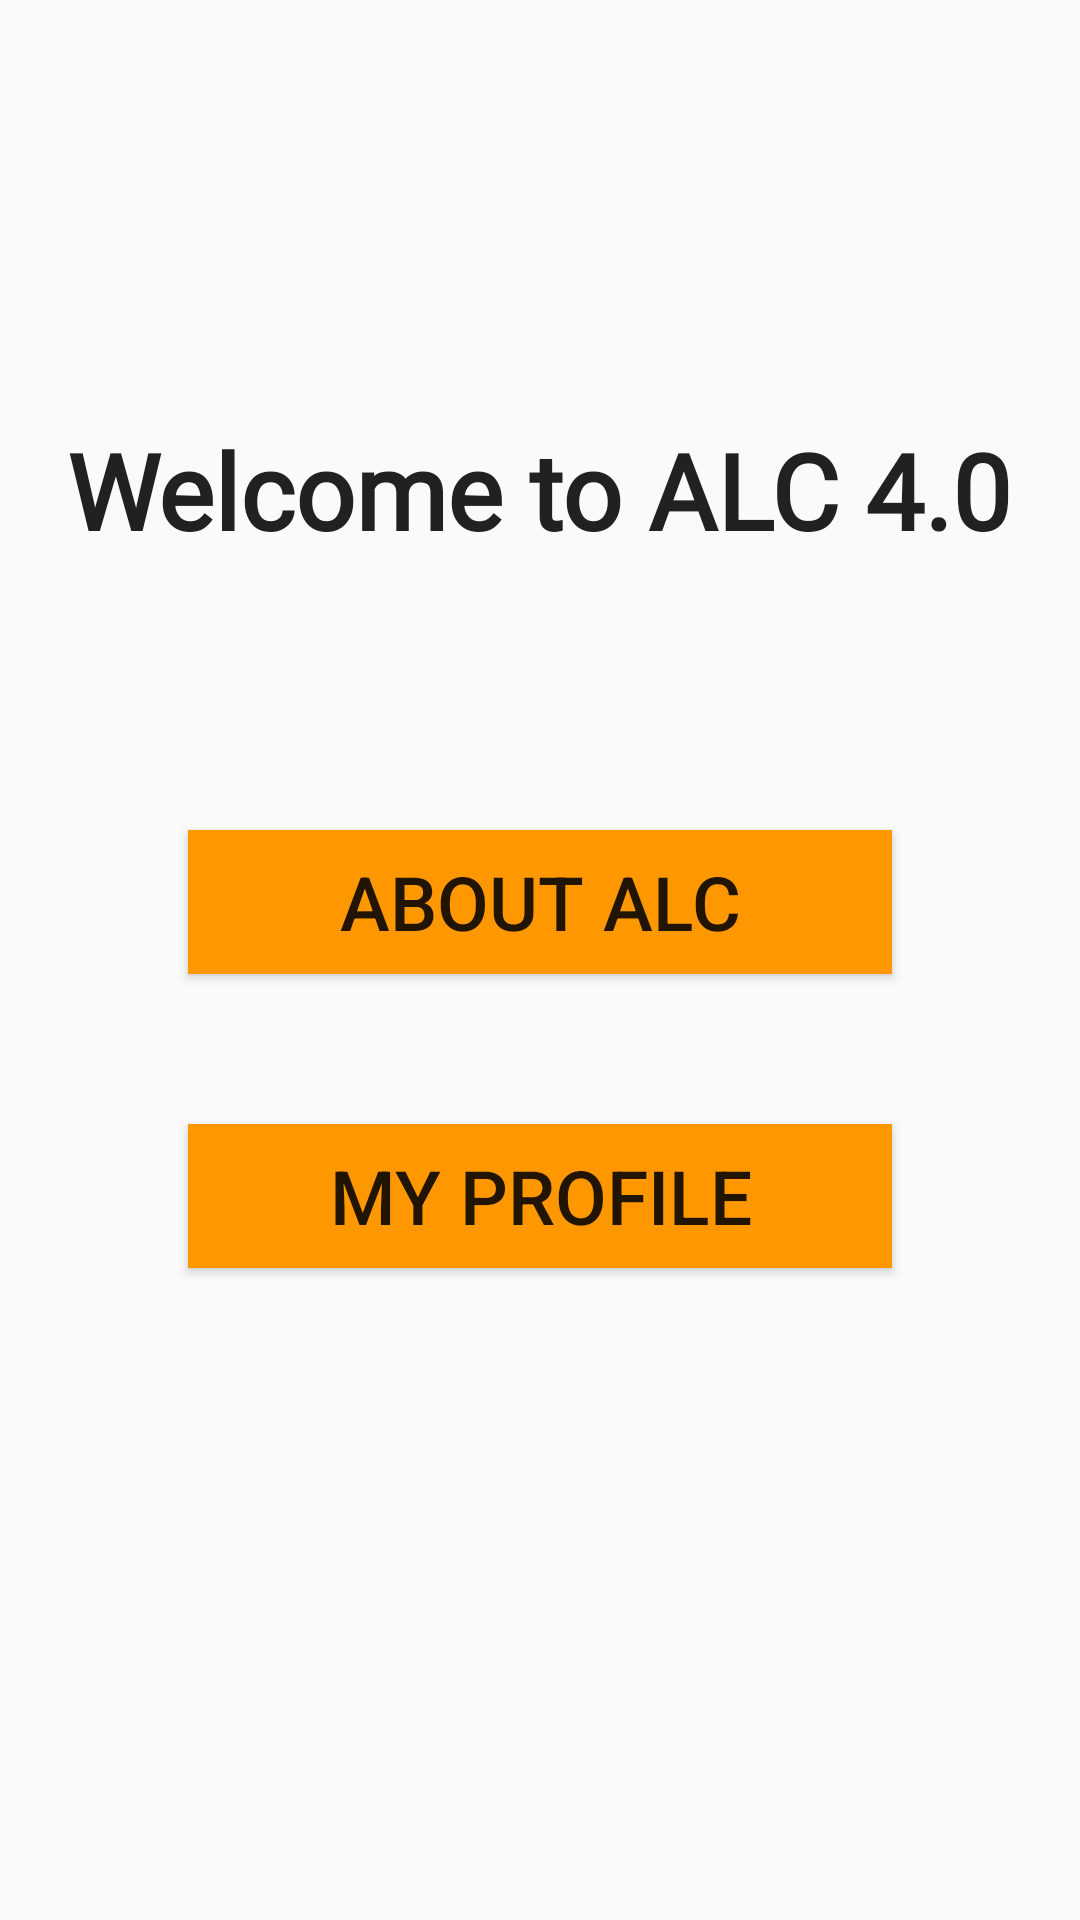

The Android layout XML behind this screen, and the referenced resources:
<!-- AndroidManifest.xml: application theme AppTheme -->
<!-- res/layout/activity_main.xml -->
<?xml version="1.0" encoding="utf-8"?>
<RelativeLayout
    xmlns:android="http://schemas.android.com/apk/res/android"
    xmlns:app="http://schemas.android.com/apk/res-auto"
    xmlns:tools="http://schemas.android.com/tools"
    android:layout_width="match_parent"
    android:layout_height="match_parent"
    tools:context=".MainActivity">

    <TextView
        android:id="@+id/txt1"
        android:layout_width="wrap_content"
        android:layout_height="wrap_content"
        android:layout_centerHorizontal="true"
        android:layout_marginTop="140dp"
        android:fontFamily="@font/fredoka_one"
        android:text="@string/welcome"
        android:textAlignment="center"
        android:textColor="@color/textPrimary"
        android:textSize="35sp"
        android:textStyle="bold" />

    <Button
        android:id="@+id/btn1"
        style="@style/text_style"
        android:layout_width="wrap_content"
        android:layout_height="wrap_content"
        android:layout_below="@+id/txt1"
        android:layout_marginTop="90dp"
        android:text="@string/about_alc"
        android:layout_centerHorizontal="true" />

    <Button
        android:id="@+id/btn2"
        style="@style/text_style"
        android:layout_width="wrap_content"
        android:layout_height="wrap_content"
        android:layout_below="@+id/btn1"
        android:layout_marginTop="50dp"
        android:text="@string/profile"
        android:layout_centerHorizontal="true" />

</RelativeLayout>
<!-- resources referenced by this layout -->
<resources>
  <color name="textPrimary">#212121</color>
  <string name="about_alc">About ALC</string>
  <string name="profile">My Profile</string>
  <string name="welcome">Welcome to ALC 4.0</string>
  <style name="text_style">
      <item name="android:background">@color/colorAccent</item>
      <item name="android:textSize">25sp</item>
      <item name="android:ems">8</item>
  </style>
  <style name="AppTheme" parent="Theme.AppCompat.Light.DarkActionBar">
      
      <item name="colorPrimary">@color/colorPrimary</item>
      <item name="colorPrimaryDark">@color/colorPrimaryDark</item>
      <item name="colorAccent">@color/colorAccent</item>
  </style>
  <color name="colorAccent">#FF9800</color>
  <color name="colorPrimary">#3F51B5</color>
  <color name="colorPrimaryDark">#303F9F</color>
</resources>
